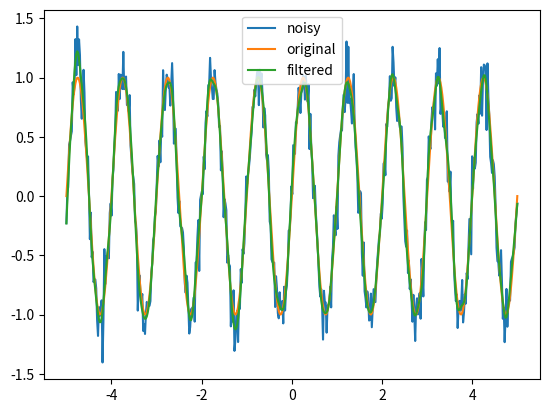

The script that saved this image:
from scipy import signal
import numpy as np
import math
from matplotlib import pyplot as plt

T = np.linspace(-5, 5, 500)

sin_wave = np.sin(2*math.pi * T)
noise = 0.5*np.random.normal(0, 0.3, 500)

fc = 5  # Cut-off frequency
fs = 50  # Sampling Frequency

# Normalize the frequency
w = fc / (fs / 2) # Normalized Frequency w

# Apply the filter

b, a = signal.butter(5, w, 'low', analog=False)

print(sin_wave)
noisy_sin_wave = sin_wave + noise


output = signal.filtfilt(b, a, noisy_sin_wave)


plt.rcParamsDefault['lines.marker'] = '^'
plt.rcParamsDefault['lines.markersize'] = 10

plt.plot(T, noisy_sin_wave, label='noisy')
plt.plot(T, sin_wave, label='original')
plt.plot(T, output, label='filtered')

plt.legend()
plt.show()
